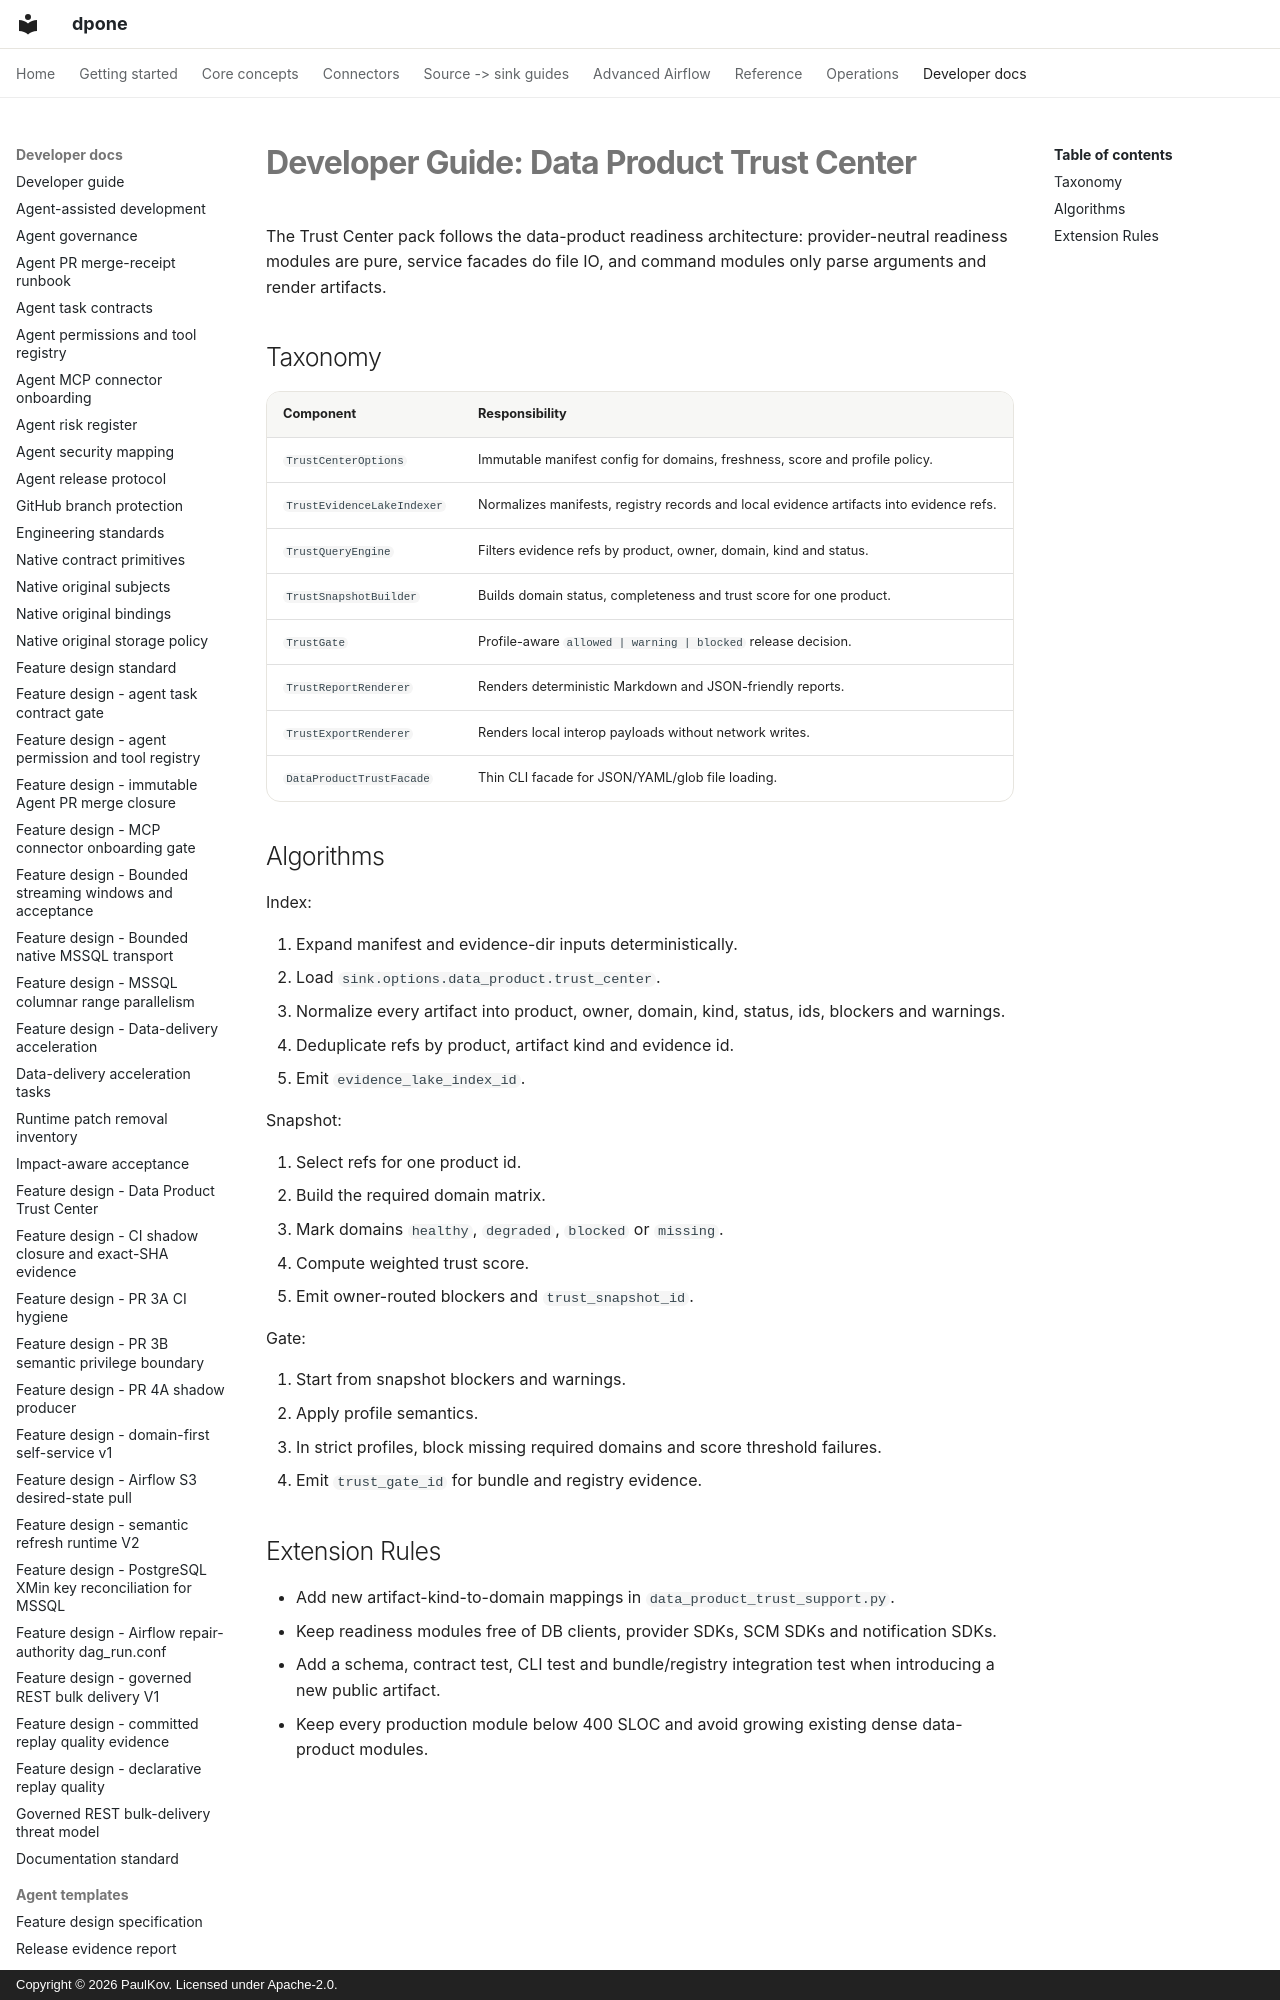

repository: PaulKov/dpone · page: developer-data-product-trust-center/index.html · generator: mkdocs · copyright: Copyright © 2026 PaulKov. Licensed under Apache-2.0.

# Developer Guide: Data Product Trust Center

The Trust Center pack follows the data-product readiness architecture:
provider-neutral readiness modules are pure, service facades do file IO, and
command modules only parse arguments and render artifacts.
